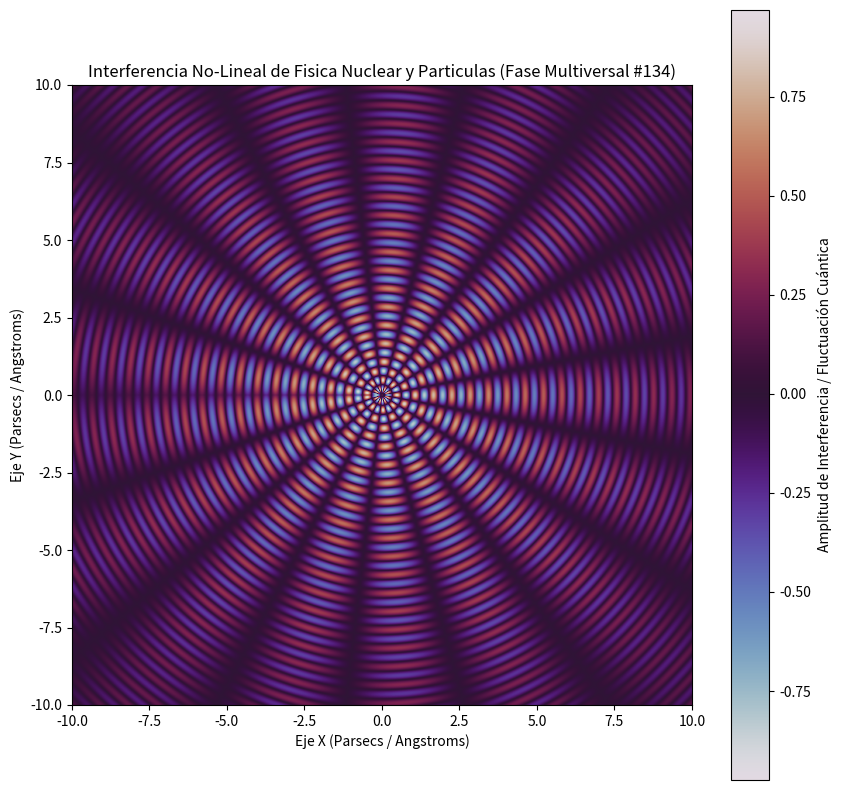

Recreate this plot in Python.
%matplotlib inline
# Simulación Multiversal: Fisica Nuclear y Particulas - Variante 134
import numpy as np
import matplotlib.pyplot as plt

# Parámetros Físicos No-Lineales
omega_1 = 10.604
omega_2 = 8.38
lambda_decay = 0.132
phase_shift = 2.745

x = np.linspace(-10, 10, 800)
y = np.linspace(-10, 10, 800)
X, Y = np.meshgrid(x, y)

# Dinámica de Fluidos / Campos Tensor-Escalares (Fase Multiversal)
R = np.sqrt(X**2 + Y**2) + 1e-5
Z = (np.sin(omega_1 * R + phase_shift) * np.cos(omega_2 * np.arctan2(Y, X))) * np.exp(-lambda_decay * R)

plt.figure(figsize=(10, 10))
plt.imshow(Z, cmap='twilight', extent=[-10, 10, -10, 10], origin='lower')
plt.colorbar(label='Amplitud de Interferencia / Fluctuación Cuántica')
plt.title(r'Interferencia No-Lineal de Fisica Nuclear y Particulas (Fase Multiversal #134)')
plt.xlabel('Eje X (Parsecs / Angstroms)')
plt.ylabel('Eje Y (Parsecs / Angstroms)')
plt.show()
